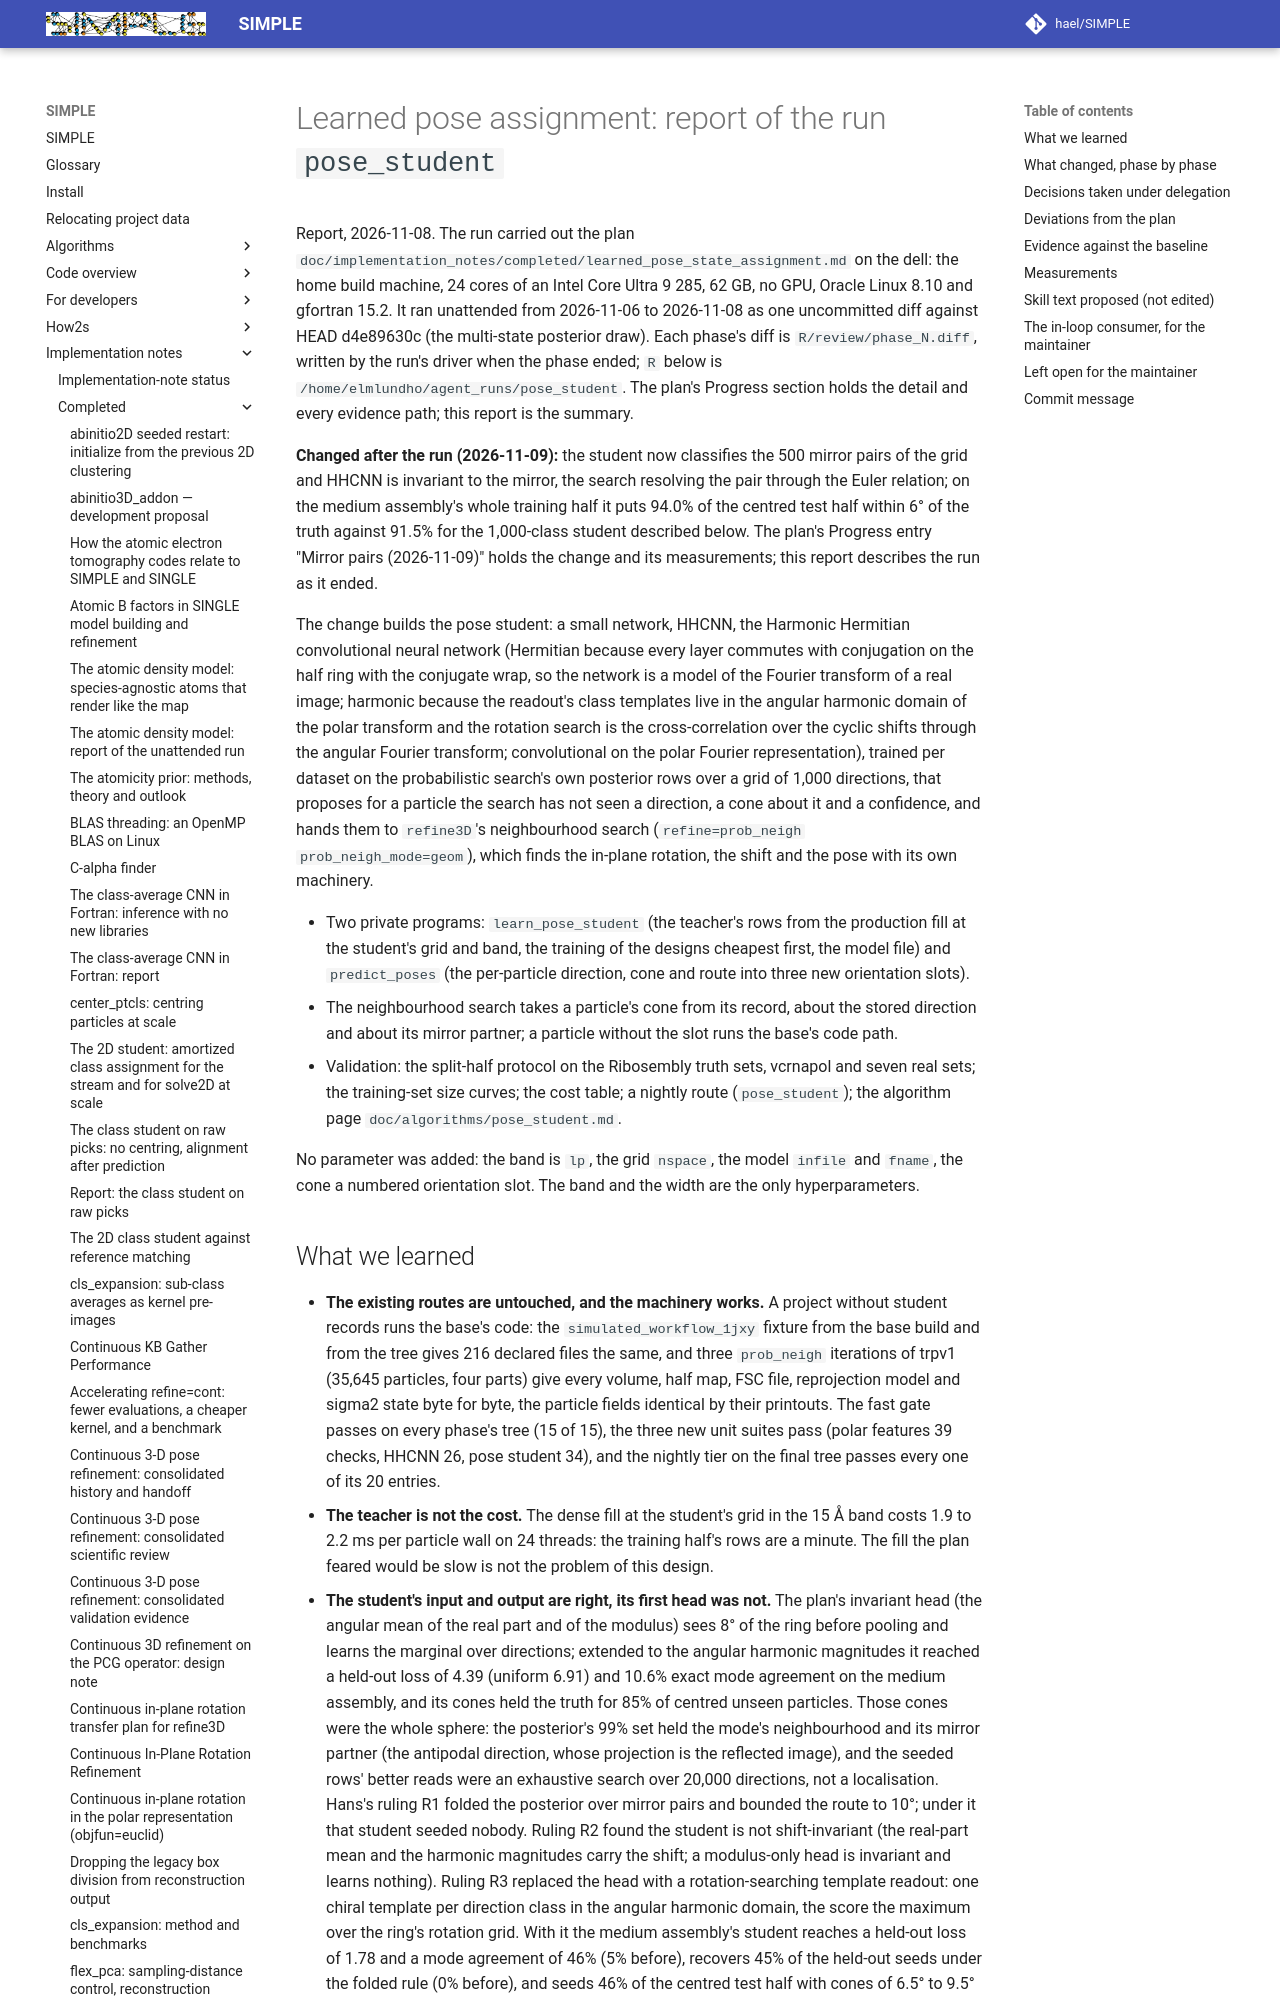

repository: hael/SIMPLE · page: implementation_notes/completed/learned_pose_state_assignment_report.html · generator: mkdocs

# Learned pose assignment: report of the run `pose_student`

Report, 2026-11-08. The run carried out the plan
`doc/implementation_notes/completed/learned_pose_state_assignment.md` on the dell: the home build
machine, 24 cores of an Intel Core Ultra 9 285, 62 GB, no GPU, Oracle Linux 8.10 and gfortran 15.2.
It ran unattended from 2026-11-06 to 2026-11-08 as one uncommitted diff against HEAD d4e89630c (the
multi-state posterior draw). Each phase's diff is `R/review/phase_N.diff`, written by the run's
driver when the phase ended; `R` below is `/home/elmlundho/agent_runs/pose_student`. The plan's
Progress section holds the detail and every evidence path; this report is the summary.

**Changed after the run (2026-11-09):** the student now classifies the 500 mirror pairs of the grid
and HHCNN is invariant to the mirror, the search resolving the pair through the Euler relation; on
the medium assembly's whole training half it puts 94.0% of the centred test half within 6° of the
truth against 91.5% for the 1,000-class student described below. The plan's Progress entry "Mirror
pairs (2026-11-09)" holds the change and its measurements; this report describes the run as it ended.

The change builds the pose student: a small network, HHCNN, the Harmonic Hermitian convolutional
neural network (Hermitian because every layer commutes with conjugation on the half ring with the
conjugate wrap, so the network is a model of the Fourier transform of a real image; harmonic because
the readout's class templates live in the angular harmonic domain of the polar transform and the
rotation search is the cross-correlation over the cyclic shifts through the angular Fourier
transform; convolutional on the polar Fourier representation), trained per dataset on the
probabilistic search's own posterior rows over a grid of 1,000 directions, that proposes for a
particle the search has not seen a direction, a cone about it and a confidence, and hands them to
`refine3D`'s neighbourhood search (`refine=prob_neigh prob_neigh_mode=geom`), which finds the
in-plane rotation, the shift and the pose with its own machinery.

- Two private programs: `learn_pose_student` (the teacher's rows from the production fill at the
  student's grid and band, the training of the designs cheapest first, the model file) and
  `predict_poses` (the per-particle direction, cone and route into three new orientation slots).
- The neighbourhood search takes a particle's cone from its record, about the stored direction and
  about its mirror partner; a particle without the slot runs the base's code path.
- Validation: the split-half protocol on the Ribosembly truth sets, vcrnapol and seven real sets;
  the training-set size curves; the cost table; a nightly route (`pose_student`); the algorithm page
  `doc/algorithms/pose_student.md`.

No parameter was added: the band is `lp`, the grid `nspace`, the model `infile` and `fname`, the
cone a numbered orientation slot. The band and the width are the only hyperparameters.
